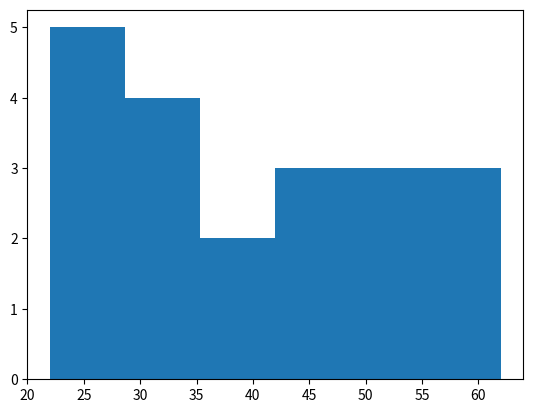
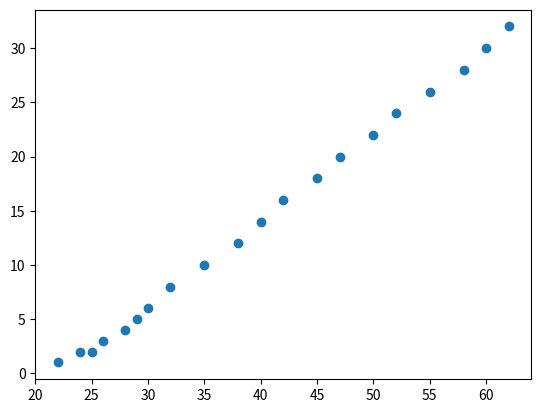

Write Python code to recreate these figures, in order.
# Company Employee Analysis
# A company records employee ages:
    # ages = [22, 24, 25, 26, 28, 29, 30, 32, 35, 38,
    #         40, 42, 45, 47, 50, 52, 55, 58, 60, 62]

# And years of experience:
    # experience = [1, 2, 2, 3, 4, 5, 6, 8, 10, 12,
    #               14, 16, 18, 20, 22, 24, 26, 28, 30, 32]

# Tasks:
    # Plot a histogram of employee ages using bins=6.
    # Plot a scatter plot of Age vs Experience.
    # Determine whether there appears to be a positive, negative, or no correlation, and justify your answer.

import matplotlib.pyplot as plt

Ages = [22, 24, 25, 26, 28, 29, 30, 32, 35, 38,
       40, 42, 45, 47, 50, 52, 55, 58, 60, 62]

Experience = [1, 2, 2, 3, 4, 5, 6, 8, 10, 12,
             14, 16, 18, 20, 22, 24, 26, 28, 30, 32]

plt.hist(Ages, bins=6)
plt.show()

plt.scatter(Ages, Experience)
plt.show()

# It's a Positive Correlation
